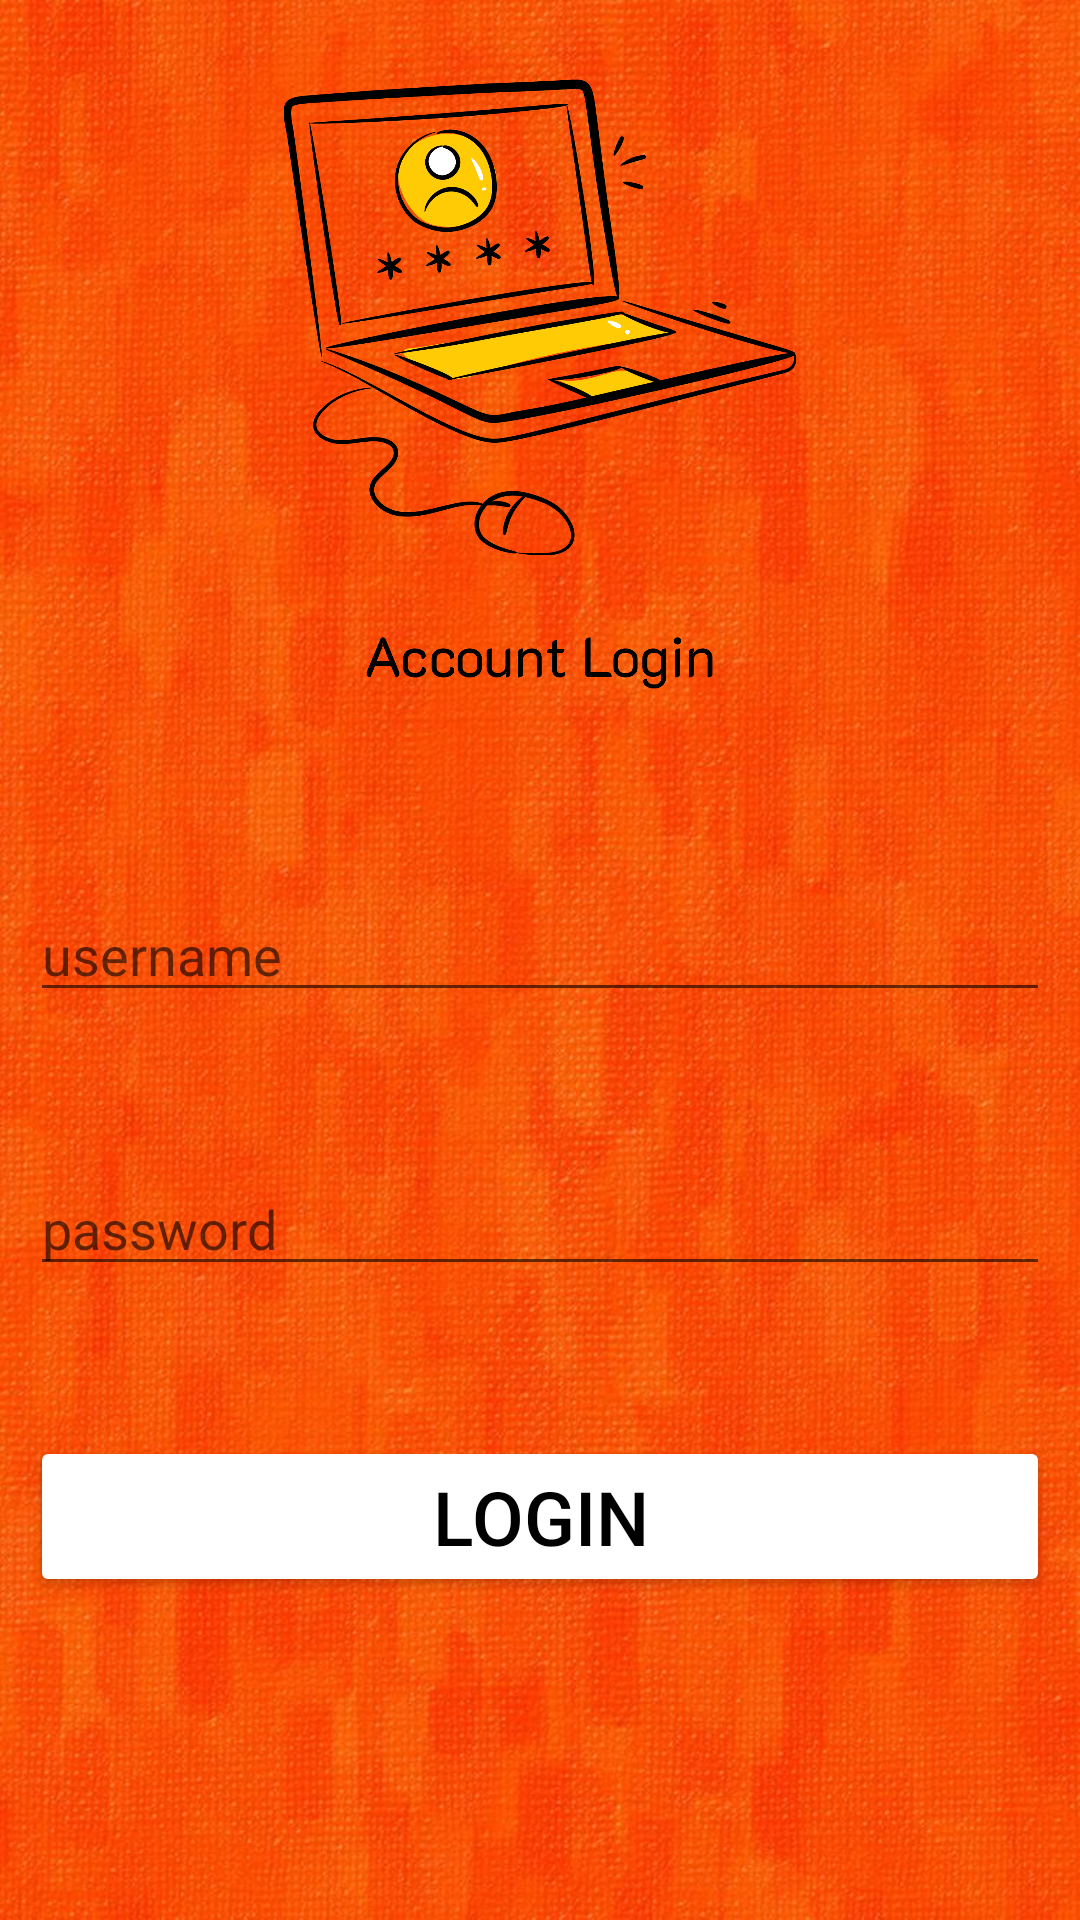

Write the Android layout XML for this screen, with the resource values it uses.
<!-- AndroidManifest.xml: application theme Theme.THEFOODIESZONE -->
<!-- res/layout/activity_login.xml -->
<?xml version="1.0" encoding="utf-8"?>
<RelativeLayout xmlns:android="http://schemas.android.com/apk/res/android"
    xmlns:app="http://schemas.android.com/apk/res-auto"
    xmlns:tools="http://schemas.android.com/tools"
    android:layout_width="match_parent"
    android:layout_height="match_parent"
    android:background="@drawable/bimg"
    android:padding="10dp">

    <ImageView
        android:id="@+id/imageView"
        android:layout_width="401dp"
        android:layout_height="236dp"
        android:src="@drawable/limg" />
    <EditText
        android:id="@+id/usernameLogin"
        android:layout_width="match_parent"
        android:layout_height="wrap_content"
        android:layout_marginTop="50dp"
        android:layout_below="@+id/imageView"
        android:hint="username"/>
    <EditText
        android:id="@+id/passwordLogin"
        android:layout_width="match_parent"
        android:layout_height="wrap_content"
        android:layout_marginTop="50dp"
        android:layout_below="@+id/usernameLogin"
        android:hint="password"/>
    <Button
        android:id="@+id/btnLogin"
        android:text="Login"
        android:textColor="@color/black"
        android:backgroundTint="@color/common_google_signin_btn_text_dark_pressed"
        android:layout_below="@+id/passwordLogin"
        android:layout_width="match_parent"
        android:layout_height="wrap_content"
        android:layout_marginTop="50dp"
        android:textSize="25sp"/>


</RelativeLayout>
<!-- resources referenced by this layout -->
<resources>
  <!-- drawable bimg: jpg bitmap (drawable-xxxhdpi, 176643 bytes) -->
  <!-- drawable limg: png bitmap (drawable-xxxhdpi, 99755 bytes) -->
  <style name="Theme.THEFOODIESZONE" parent="Theme.MaterialComponents.DayNight.NoActionBar">
          
          <item name="colorPrimary">#ff5e00</item>
          <item name="colorPrimaryVariant">#ff5e00</item>
          <item name="colorOnPrimary">@color/white</item>r
          
          <item name="colorSecondary">@color/teal_200</item>
          <item name="colorSecondaryVariant">@color/teal_700</item>
          <item name="colorOnSecondary">@color/black</item>
          
          <item name="android:statusBarColor">?attr/colorPrimaryVariant</item>
          
      </style>
  <!-- not gathered from this repository: default colours our renderer supplied (Android Studio template values) -->
  <color name="teal_200">#FF03DAC5</color>
  <color name="teal_700">#FF018786</color>
  <color name="black">#FF000000</color>
  <color name="white">#FFFFFFFF</color>
</resources>
